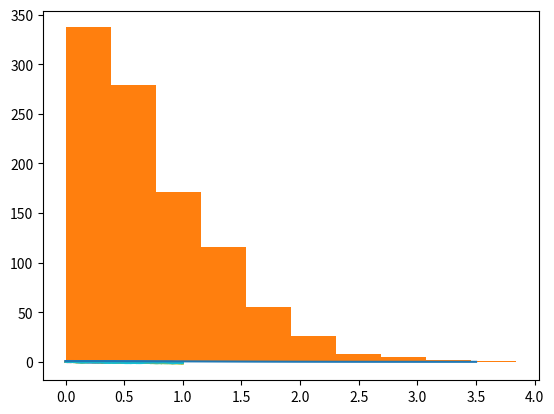

Python code for this plot: (Note: this script raises an exception after producing the figure.)
import matplotlib.pyplot as plt
import numpy as np

def brownian_motion(M, N, T): #M é o número de caminhos, n é o número de incrementos, T é o tempo final
    h = T/N
    Z = np.sqrt(h) * np.random.normal(size = (M, N-1))
    B = np.zeros(shape = (M, N))
    B[:, 1:] = np.cumsum(Z, axis = 1)
    m = np.max(B, axis = 1)
    
    plt.plot(np.linspace(0, 1, N), B[:10, :].T)
    plt.show()
    x = np.linspace(0, 3.5, 100)
    y = ((2/(np.pi))**(1/2))*(np.exp((-x**2)/(2)))
    plt.plot(x, y)
    plt.hist(m, normed = True)


brownian_motion(1000, 100, 1)

